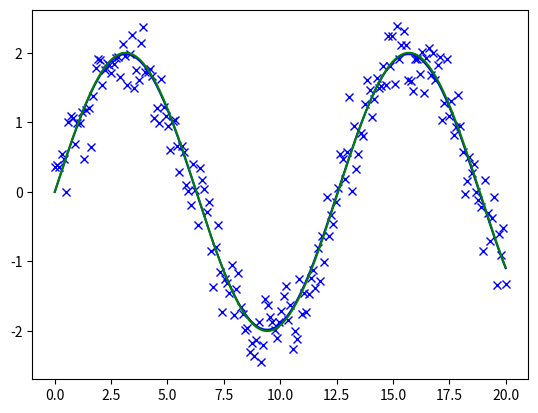

This figure's Python source:
import matplotlib.pyplot as plt
import numpy as np
from scipy.optimize import minimize

th1 = 2
th2 = .5

x = np.linspace(0, 20, 200)  # Get 100 numbers linearly spaced between 0-10.
y = th1 * np.sin(th2 * x) + 0.3 * np.random.randn(*x.shape)


def j(th):
    th1, th2 = th
    print("j", th1, th2)
    return np.linalg.norm(y - th1 * np.sin(th2 * x)) ** 2


def jac(th):
    th1, th2 = th
    return_matrix = np.array([
        np.sum(2 * np.sin(x * th2) * (th1 * np.sin(x * th2) - y)),
        np.sum(2 * x * th1 * np.cos(x * th2) * (th1 * np.sin(x * th2) - y))])
    print("jac", return_matrix.T)
    return return_matrix

res = minimize(j, (1., 0.), jac=jac, method='CG')
print(res)

eth1, eth2 = res.x
plt.plot(x, y, 'xb')
plt.plot(x, eth1 * np.sin(eth2 * x), 'b')
plt.plot(x, th1 * np.sin(th2 * x), 'g')
plt.show()
